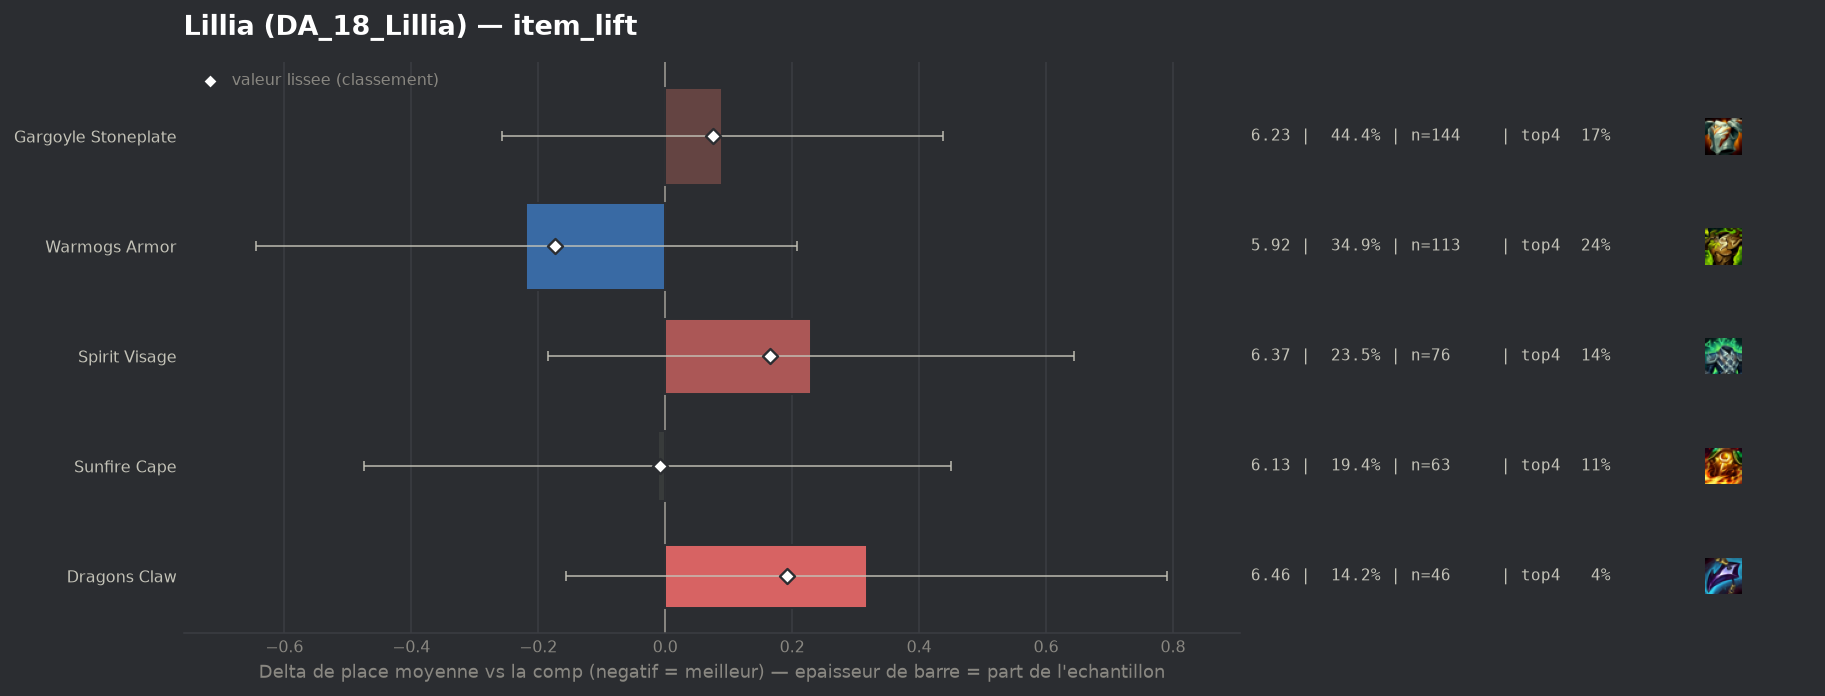

The file beside this chart, header and first rows:
group, label, n, share, avg_place, shrunk_avg, score, d_avg, d_avg_pess, impact, d_top4, win, top2, top4, sd, z, p, significant
populaire, Warmogs Armor, 113, 0.3488, 5.92, 5.966, -0.173, -0.219, 0.0, 0.0602, 0.0507, 0.0354, 0.0796, 0.2389, 2.009, -1.01, 0.3143, False
populaire, Sunfire Cape, 63, 0.1944, 6.127, 6.131, -0.008, -0.012, 0.0, 0.0016, -0.0772, 0.0317, 0.0476, 0.1111, 1.667, -0.05, 0.9597, False
populaire, Gargoyle Stoneplate, 144, 0.4444, 6.229, 6.214, 0.075, 0.09, 0.0, -0.0332, -0.0216, 0.0139, 0.0347, 0.1667, 1.699, 0.51, 0.6108, False
populaire, Spirit Visage, 76, 0.2346, 6.368, 6.303, 0.165, 0.23, 0.0, -0.0386, -0.0435, 0.0, 0.0395, 0.1447, 1.588, 1.09, 0.2772, False
populaire, Dragons Claw, 46, 0.142, 6.457, 6.331, 0.192, 0.318, 0.0, -0.0273, -0.1448, 0.0, 0.0435, 0.0435, 1.47, 1.31, 0.1888, False
